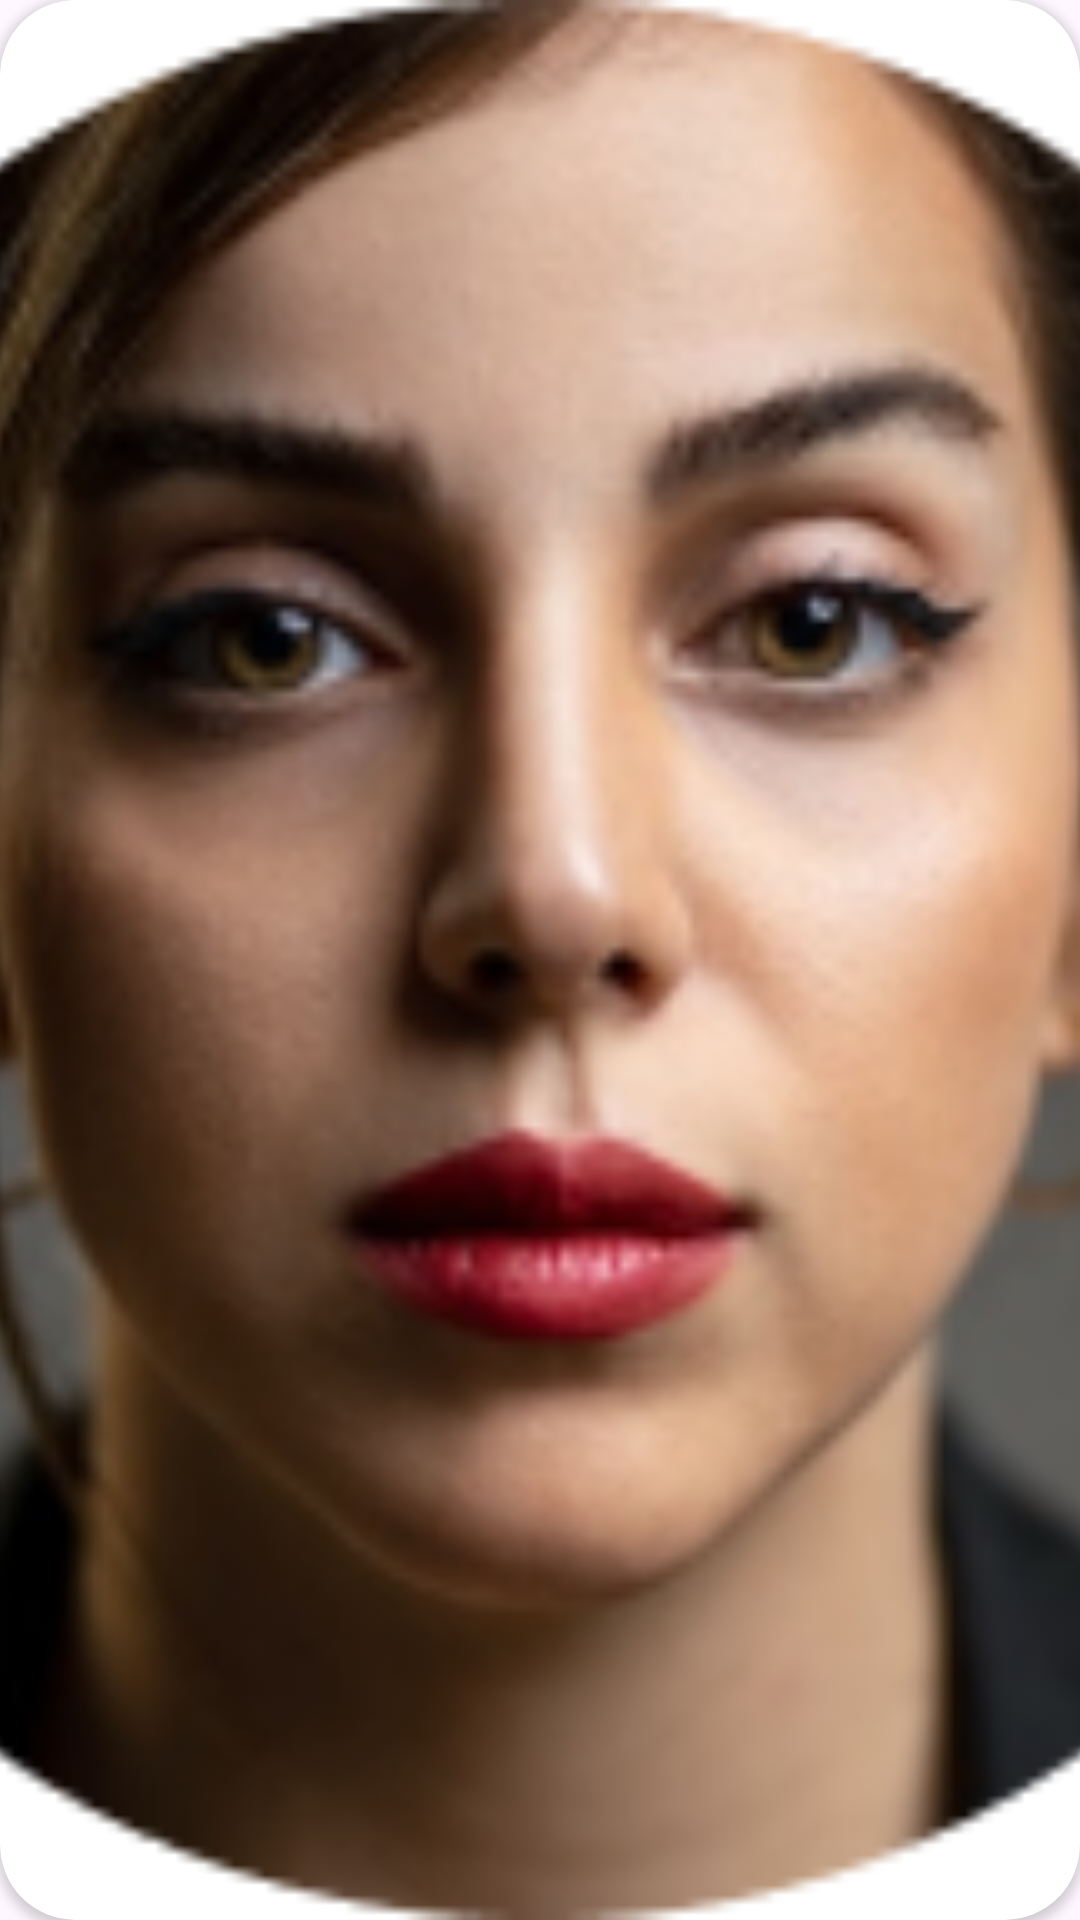

Here is an Android app screen rendered from its layout file. Give the layout XML and the strings, colors and styles it references.
<!-- AndroidManifest.xml: application theme Theme.TestUI -->
<!-- res/layout/details_user_items.xml -->
<?xml version="1.0" encoding="utf-8"?>
<androidx.cardview.widget.CardView xmlns:android="http://schemas.android.com/apk/res/android"
    android:layout_width="35dp"
    android:layout_height="35dp"
    xmlns:app="http://schemas.android.com/apk/res-auto"
    android:layout_marginStart="@dimen/_4sdp"
    android:layout_marginEnd="@dimen/_4sdp"
    app:cardCornerRadius="25dp">

    <ImageView
        android:id="@+id/images"
        android:layout_width="match_parent"
        android:layout_height="match_parent"
        android:scaleType="centerCrop"
        android:src="@drawable/user"/>

</androidx.cardview.widget.CardView>
<!-- resources referenced by this layout -->
<resources>
  <!-- drawable user: png bitmap (drawable, 51922 bytes) -->
  <style name="Theme.TestUI" parent="Base.Theme.TestUI" />
  <style name="Base.Theme.TestUI" parent="Theme.Material3.DayNight.NoActionBar">
          
           <item name="colorPrimary">@color/primaryColor</item>
  
          <item name="fontFamily">@font/roboto</item>
      </style>
  <color name="primaryColor">#203B54</color>
</resources>
